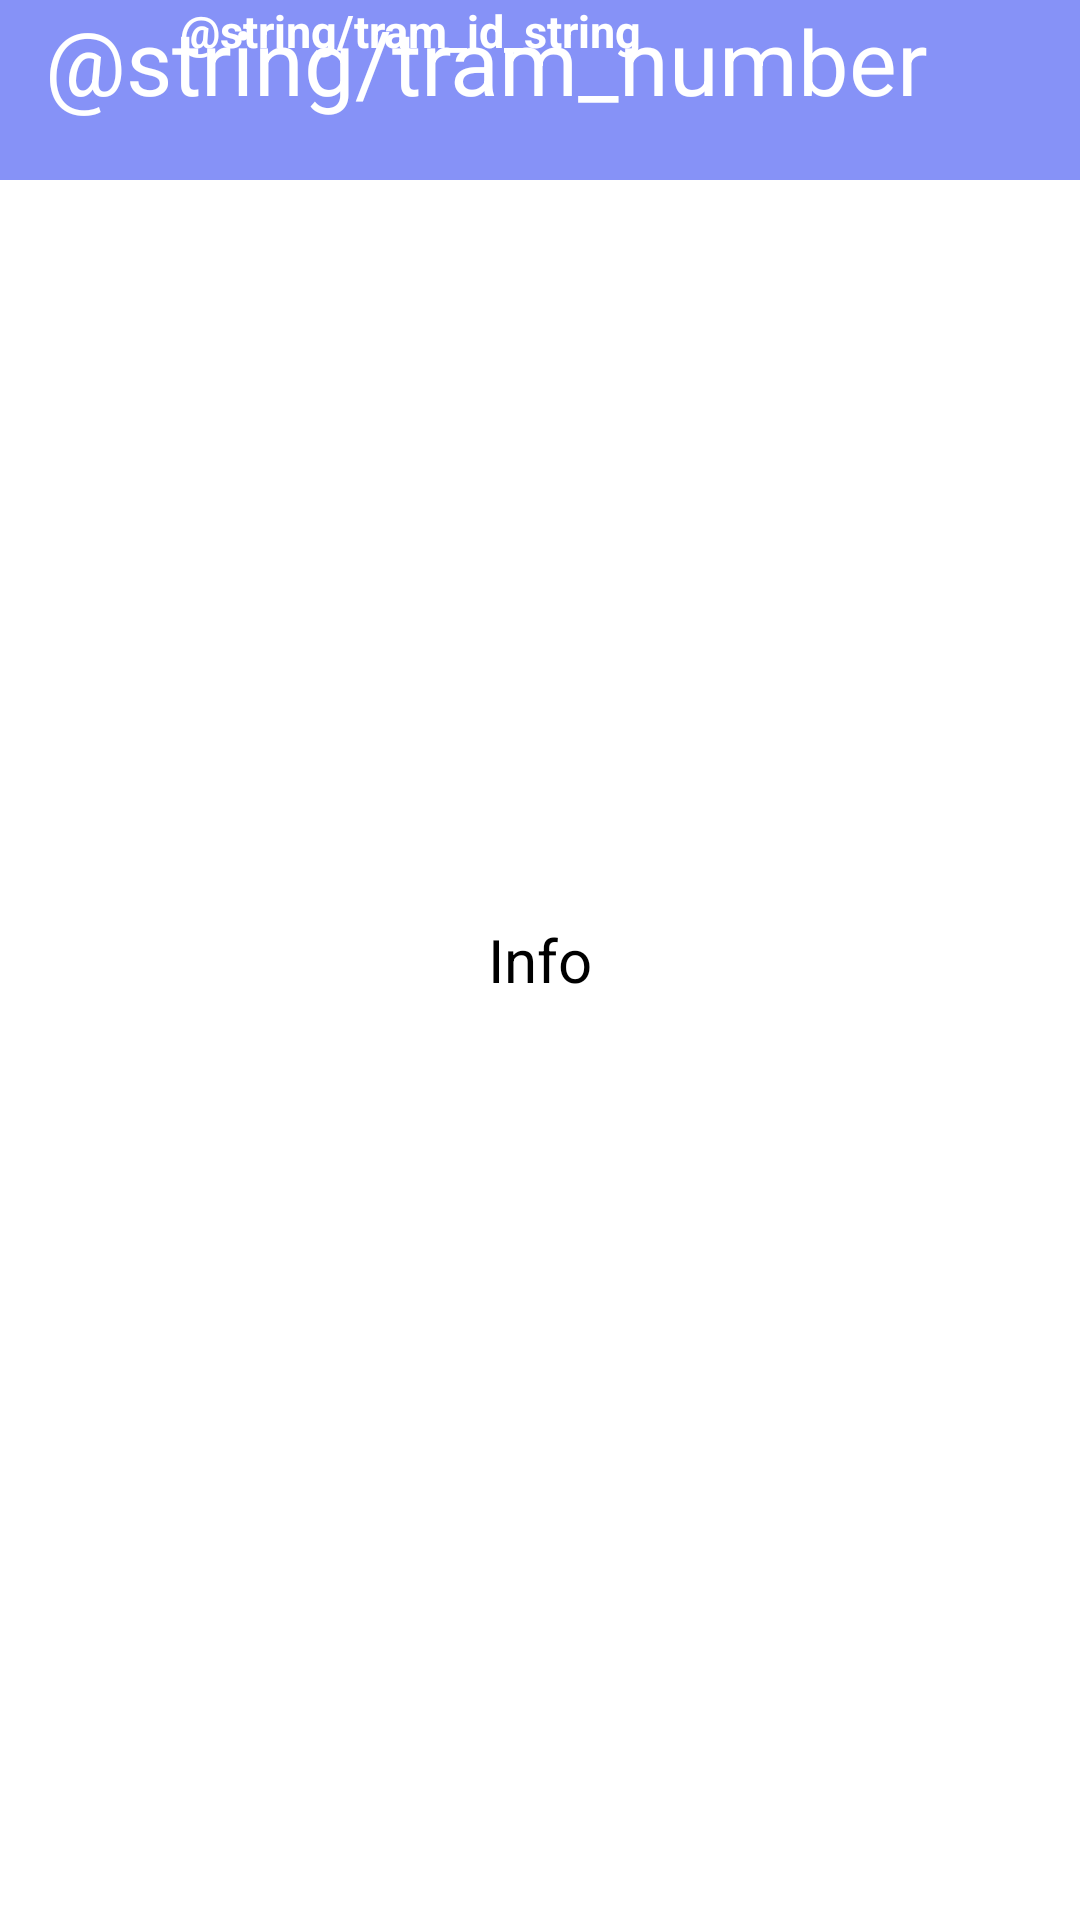

Write the Android layout XML for this screen, with the resource values it uses.
<!-- AndroidManifest.xml: application theme Theme.CityPOMSJava -->
<!-- res/layout/activity_stops.xml -->
<?xml version="1.0" encoding="utf-8"?>
<androidx.constraintlayout.widget.ConstraintLayout xmlns:android="http://schemas.android.com/apk/res/android"
    xmlns:app="http://schemas.android.com/apk/res-auto"
    xmlns:tools="http://schemas.android.com/tools"
    android:layout_width="match_parent"
    android:layout_height="match_parent"
    android:background="@color/white"
    tools:context=".StopsActivity">

    <ListView
        android:id="@+id/tram_stops_list"
        android:layout_width="match_parent"
        android:layout_height="0dp"
        android:layout_marginTop="55dp"
        android:layout_weight="1"
        android:dividerHeight="1dp"
        android:padding="10dp"
        app:layout_constraintTop_toTopOf="parent"
        app:layout_constraintBottom_toBottomOf="parent"/>
    <TextView
        android:id="@+id/empty_stops"
        android:layout_width="match_parent"
        android:layout_height="match_parent"
        android:text="Info"
        android:gravity="center"
        android:textSize="20sp"
        android:textColor="@color/black"/>
    <FrameLayout
        android:layout_width="match_parent"
        android:layout_height="60dp"
        android:background="@color/lavender">
        <TextView
        android:id="@+id/tram_id_transfer"
        android:layout_width="match_parent"
        android:layout_height="match_parent"
        android:text="@string/tram_number"
        android:gravity="top"
            android:layout_marginStart="15dp"
        android:textSize="30sp"
        android:textColor="@color/white"/>
    <TextView
        android:id="@+id/tram_id_id"
        android:layout_width="match_parent"
        android:layout_height="match_parent"
        android:layout_below="@id/tram_id_transfer"
        android:layout_marginStart="60dp"
        android:text="@string/tram_id_string"
        android:textSize="15sp"
        android:textStyle="bold"
        android:textColor="@color/white"/>
    </FrameLayout>
</androidx.constraintlayout.widget.ConstraintLayout>
<!-- resources referenced by this layout -->
<resources>
  <color name="black">#FF000000</color>
  <color name="lavender">#8692f7</color>
  <color name="white">#FFFFFFFF</color>
  <style name="Theme.CityPOMSJava" parent="Base.Theme.CityPOMSJava" />
  <style name="Base.Theme.CityPOMSJava" parent="Theme.Material3.DayNight.NoActionBar">
        <item name="colorPrimary">@color/lavender</item>
          <item name="colorPrimaryVariant">@color/lavender</item>
      </style>
</resources>
